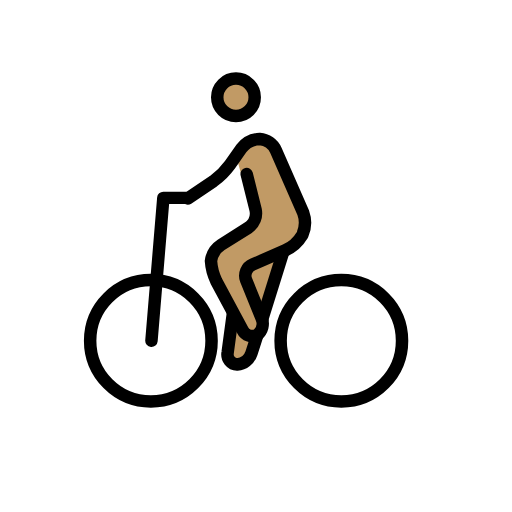
t = 0.00 s
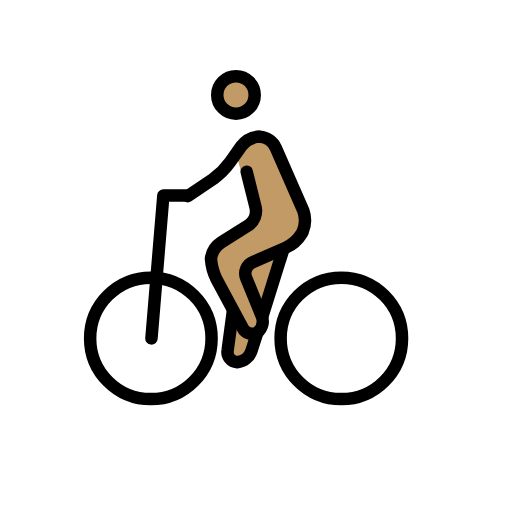
t = 0.48 s
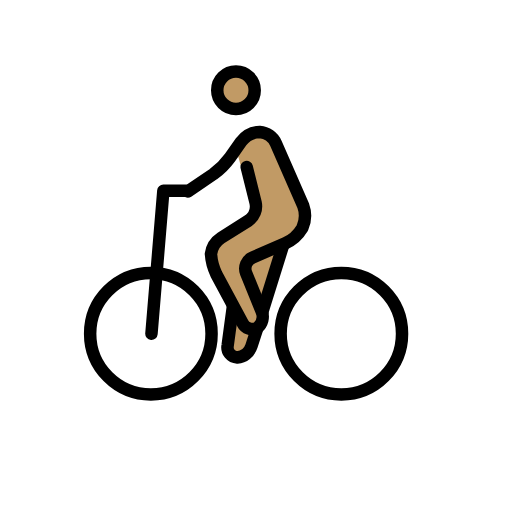
t = 1.43 s
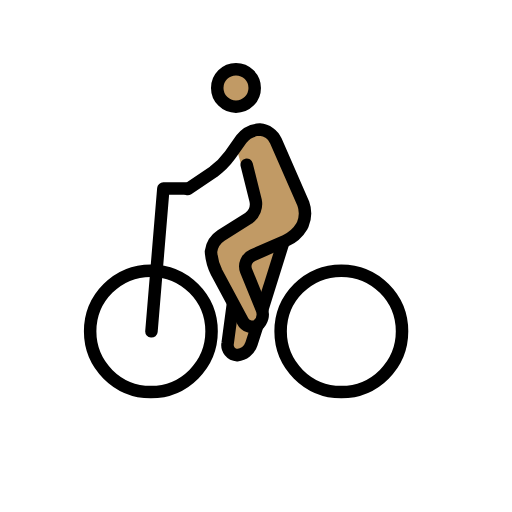
t = 1.90 s
t = 2.38 s: frame unchanged from t = 1.43 s, image omitted
t = 3.33 s: frame unchanged from t = 0.48 s, image omitted

The animated SVG that drew these frames (rendered in a browser with its animation timeline set to each time). Animation: 1 SMIL element (animateTransform=1); one cycle of 3.80 s, repeats indefinitely.

<?xml version='1.0' encoding='utf-8'?>
<svg xmlns="http://www.w3.org/2000/svg" id="emoji" viewBox="-5 -5 82 82" width="200" height="200" role="img">
  <title>OpenMoji: man biking: medium skin tone</title><g><g id="color" />
  <g id="skin">
    <circle cx="32.7928" cy="10.5813" r="2.8598" fill="#c19a65" />
    <path fill="#c19a65" d="M32.7928,19.9234l1.9066-2.7645,3.6224.0953,6.0056,13.4411-2.0019,3.6225-2.3832,2.3831L36.9872,47.3776l-3.2411,6.3869-2.2879-1.9066.858-6.7682-3.6225-6.6729.0954-3.1458,7.6261-4.7663-2.6691-7.15" />
  </g>
  <g id="line">
    <circle cx="19.1613" cy="49.57" r="9.7234" fill="none" stroke="#000" stroke-miterlimit="10" stroke-width="2" />
    <circle cx="49.666" cy="49.57" r="9.7234" fill="none" stroke="#000" stroke-miterlimit="10" stroke-width="2" />
    <path fill="none" stroke="#000" stroke-linecap="round" stroke-linejoin="round" stroke-width="2" d="M19.2566,49.57l1.9066-22.8785h3.6224" />
    <circle cx="32.7928" cy="10.5813" r="3" fill="none" stroke="#000" stroke-miterlimit="10" stroke-width="2" />
    <path fill="none" stroke="#000" stroke-linecap="round" stroke-linejoin="round" stroke-width="2" d="M25.0713,26.7869,29.17,24.0224A11.8183,11.8183,0,0,0,31.84,21.3533l1.8113-2.5739a3.9415,3.9415,0,0,1,2.9551-1.5252A3.0555,3.0555,0,0,1,39.18,19.0654l4.3851,10.0094a4.7412,4.7412,0,0,1-.0954,3.4317l-.0953.1907A5.875,5.875,0,0,1,40.705,35.08l-5.243,2.2878a1.9349,1.9349,0,0,0-1.0486,2.4785l2.4785,6.101a2.2847,2.2847,0,0,1-.6673,2.6691,1.73,1.73,0,0,1-2.3832-.7626L29.647,40.0374a8.65,8.65,0,0,1-.8579-3.2411,3.6664,3.6664,0,0,1,1.62-2.5739l4.3851-2.7645a2.7844,2.7844,0,0,0,1.1439-2.86l-1.43-5.72" />
    <path fill="none" stroke="#000" stroke-miterlimit="10" stroke-width="2" d="M36.2246,48.6168l-.9533,2.9552a2.6607,2.6607,0,0,1-2.2878,1.8112,1.6224,1.6224,0,0,1-1.5253-1.9066l.858-6.3869" />
    <path fill="none" stroke="#000" stroke-miterlimit="10" stroke-width="2" d="M40.419,35.1757,36.9872,46.1383" />
  </g>
<animateTransform attributeName="transform" type="translate" values="0 0;0 -1.5;0 0" dur="3.8s" repeatCount="indefinite" /></g></svg>
